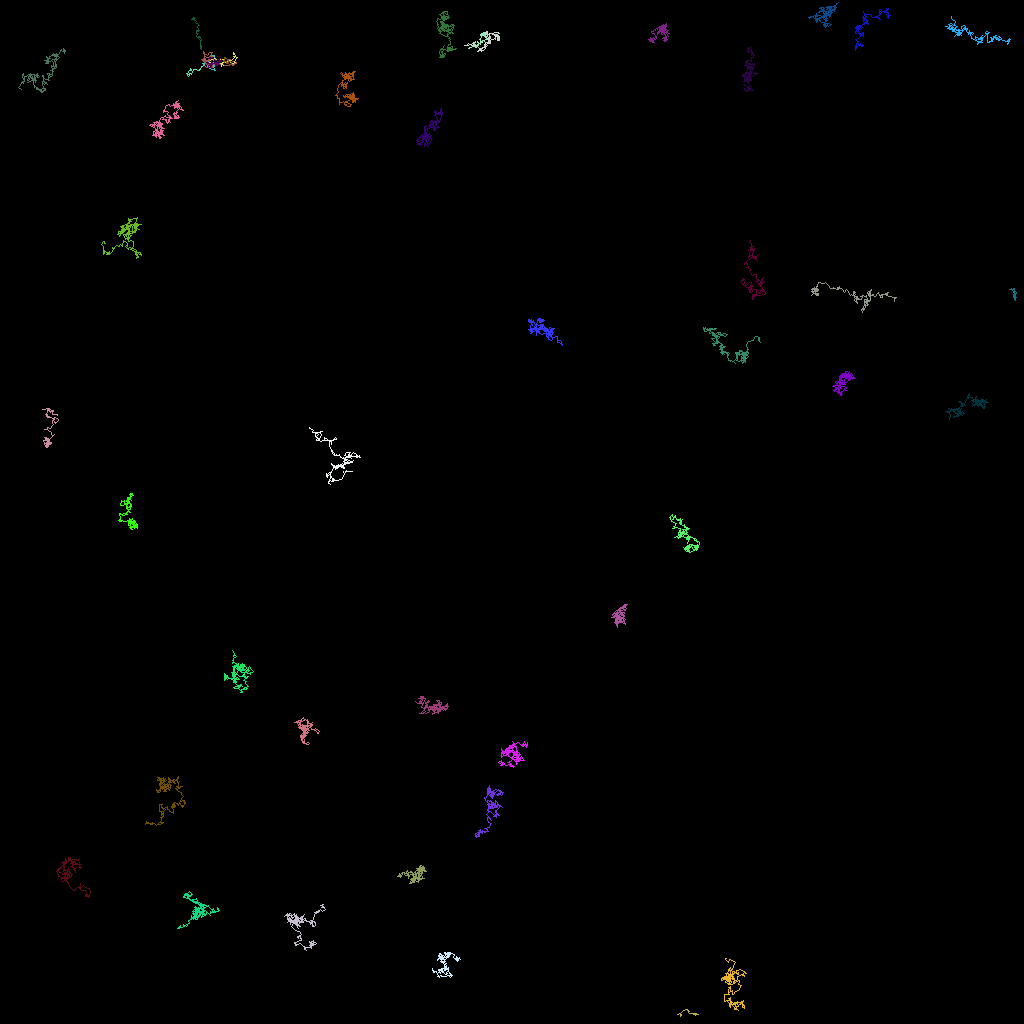

The file beside this chart, header and first rows:
traj_idx, frame, x, y, z
300, 38, 57.79, 6.087, 0.0
9, 0, 26.74, 6.965, 0.0
9, 1, 26.72, 6.849, 0.0
9, 2, 26.41, 6.932, 0.0
9, 3, 26.11, 7.098, 0.0
9, 4, 26.02, 7.248, 0.0
9, 5, 26.17, 7.114, 0.0
9, 6, 26.26, 6.968, 0.0
9, 7, 26.7, 7.025, 0.0
9, 8, 26.91, 7.444, 0.0
9, 9, 26.68, 7.351, 0.0
9, 10, 26.6, 7.787, 0.0
9, 11, 26.48, 7.84, 0.0
9, 12, 26.34, 7.727, 0.0
9, 13, 26.06, 7.809, 0.0
9, 14, 26.3, 8.014, 0.0
9, 15, 26.73, 7.996, 0.0
9, 16, 26.65, 7.811, 0.0
9, 17, 26.72, 8.209, 0.0
9, 18, 26.61, 8.38, 0.0
9, 19, 26.15, 8.081, 0.0
9, 20, 26.14, 8.215, 0.0
9, 21, 26.23, 8.353, 0.0
9, 22, 26.17, 8.119, 0.0
9, 23, 26.15, 8.217, 0.0
9, 24, 26.07, 8.076, 0.0
9, 25, 26.01, 8.11, 0.0
9, 26, 26.02, 8.11, 0.0
9, 27, 25.83, 8.248, 0.0
9, 28, 25.79, 8.382, 0.0
9, 29, 25.33, 8.039, 0.0
9, 30, 25.25, 7.931, 0.0
9, 31, 25.46, 8.003, 0.0
9, 32, 25.23, 7.849, 0.0
9, 33, 25.73, 7.855, 0.0
9, 34, 26.11, 8.061, 0.0
9, 35, 26.4, 7.929, 0.0
9, 36, 26.41, 7.987, 0.0
9, 37, 26.39, 8.126, 0.0
9, 38, 26.32, 8.254, 0.0
9, 39, 26.65, 8.086, 0.0
9, 40, 26.8, 8.19, 0.0
9, 41, 26.69, 8.193, 0.0
9, 42, 26.46, 8.122, 0.0
9, 43, 26.87, 8.796, 0.0
9, 45, 26.07, 8.44, 0.0
9, 47, 25.77, 7.98, 0.0
4, 0, 59.99, 5.538, 0.0
4, 1, 59.67, 5.175, 0.0
4, 2, 59.71, 5.375, 0.0
4, 3, 60.2, 5.212, 0.0
4, 4, 60.11, 5.129, 0.0
4, 5, 60.31, 5.239, 0.0
4, 6, 60.28, 4.958, 0.0
4, 7, 60.77, 4.913, 0.0
4, 8, 61.14, 4.961, 0.0
4, 9, 60.93, 4.807, 0.0
4, 10, 60.69, 4.271, 0.0
4, 11, 60.27, 4.362, 0.0
4, 12, 60.12, 4.086, 0.0
... 7,289 more rows
